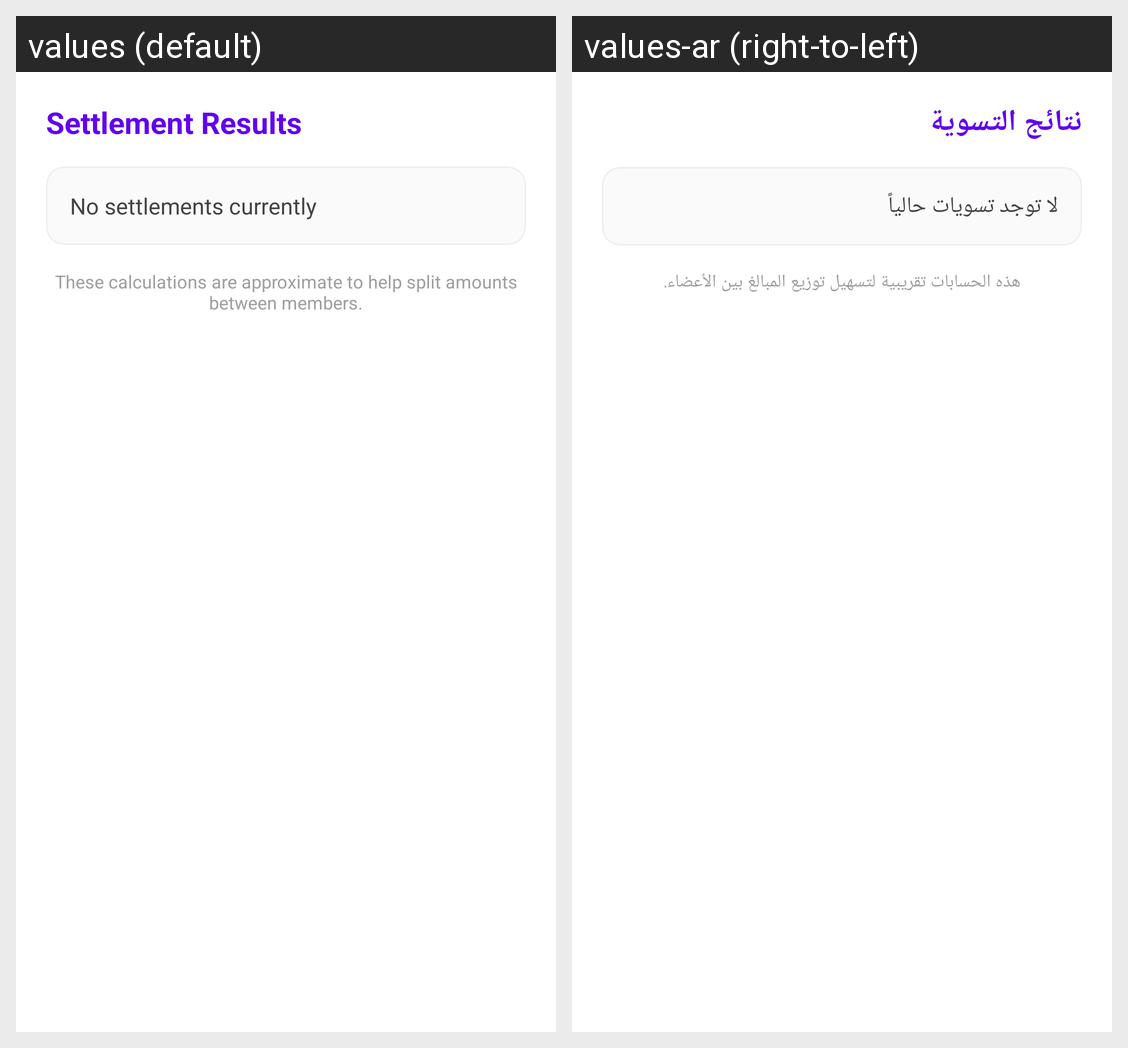

The same Android screen rendered under two of its app's locales, left to right. List the strings drawn on it with the default value and each locale's translation.
Android screen res/layout/dialog_settlement_results.xml rendered under 2 locales, left to right: values (default), values-ar (right-to-left). Device: Nexus 5 (rendered at 1080×1920; each locale shown at half size, 540×960, under a caption strip naming it); theme Theme.MasarifiPro.
Strings drawn on this screen, with the default value and each locale's value (text and hints the layout hard-codes, and strings that could not be matched under every locale, appear in the picture but are not listed):

se_settlement_results
  values: Settlement Results
  values-ar: نتائج التسوية

se_no_settlements_now
  values: No settlements currently
  values-ar: لا توجد تسويات حالياً

se_settlement_note
  values: These calculations are approximate to help split amounts between members.
  values-ar: هذه الحسابات تقريبية لتسهيل توزيع المبالغ بين الأعضاء.
